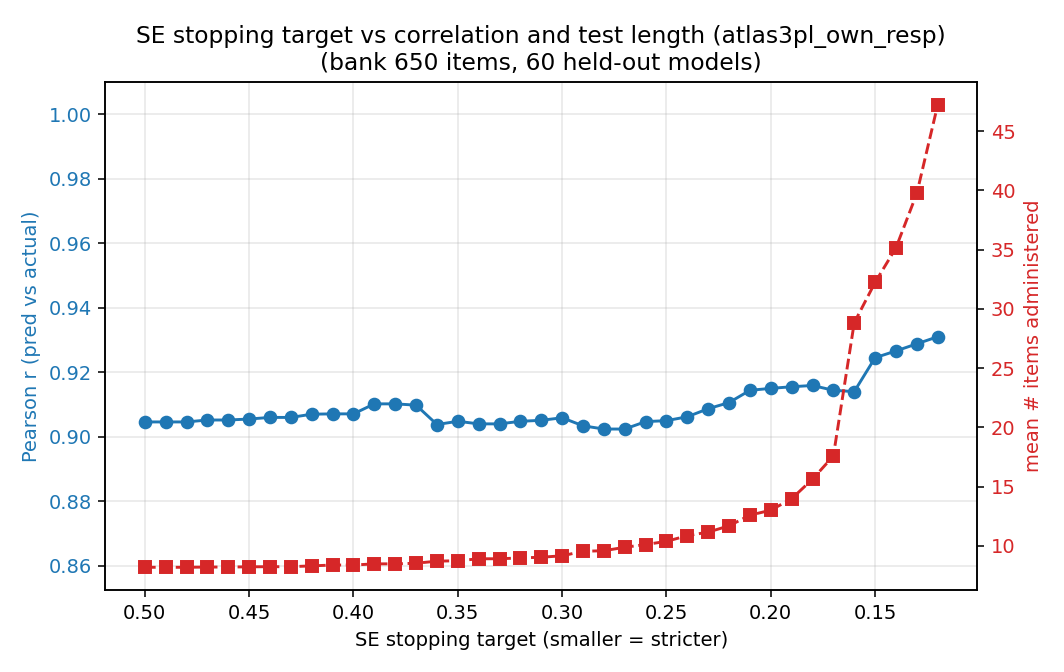

The data file committed next to this chart (first rows):
source, tag, se_target, mean_items, median_items, pct_items, corr, mae, n_bank_items
atlas, atlas3pl_own_resp, 0.5, 8.18, 8.0, 1.26, 0.9046, 0.0347, 650
atlas, atlas3pl_own_resp, 0.49, 8.18, 8.0, 1.26, 0.9046, 0.0347, 650
atlas, atlas3pl_own_resp, 0.48, 8.18, 8.0, 1.26, 0.9046, 0.0347, 650
atlas, atlas3pl_own_resp, 0.47, 8.2, 8.0, 1.26, 0.9052, 0.0344, 650
atlas, atlas3pl_own_resp, 0.46, 8.2, 8.0, 1.26, 0.9052, 0.0344, 650
atlas, atlas3pl_own_resp, 0.45, 8.22, 8.0, 1.26, 0.9055, 0.0342, 650
atlas, atlas3pl_own_resp, 0.44, 8.23, 8.0, 1.27, 0.906, 0.034, 650
atlas, atlas3pl_own_resp, 0.43, 8.23, 8.0, 1.27, 0.906, 0.034, 650
atlas, atlas3pl_own_resp, 0.42, 8.3, 8.0, 1.28, 0.907, 0.0337, 650
atlas, atlas3pl_own_resp, 0.41, 8.37, 8.0, 1.29, 0.9071, 0.0337, 650
atlas, atlas3pl_own_resp, 0.4, 8.37, 8.0, 1.29, 0.9071, 0.0337, 650
atlas, atlas3pl_own_resp, 0.39, 8.47, 8.0, 1.3, 0.9102, 0.0331, 650
atlas, atlas3pl_own_resp, 0.38, 8.47, 8.0, 1.3, 0.9102, 0.0331, 650
atlas, atlas3pl_own_resp, 0.37, 8.52, 8.0, 1.31, 0.9098, 0.0331, 650
atlas, atlas3pl_own_resp, 0.36, 8.7, 8.0, 1.34, 0.9038, 0.0337, 650
atlas, atlas3pl_own_resp, 0.35, 8.73, 8.0, 1.34, 0.9048, 0.0336, 650
atlas, atlas3pl_own_resp, 0.34, 8.9, 8.0, 1.37, 0.904, 0.0338, 650
atlas, atlas3pl_own_resp, 0.33, 8.9, 8.0, 1.37, 0.904, 0.0338, 650
atlas, atlas3pl_own_resp, 0.32, 8.97, 8.0, 1.38, 0.9048, 0.0335, 650
atlas, atlas3pl_own_resp, 0.31, 9.03, 8.0, 1.39, 0.9051, 0.0336, 650
atlas, atlas3pl_own_resp, 0.3, 9.15, 8.0, 1.41, 0.9059, 0.0336, 650
atlas, atlas3pl_own_resp, 0.29, 9.53, 8.0, 1.47, 0.9034, 0.034, 650
atlas, atlas3pl_own_resp, 0.28, 9.58, 8.0, 1.47, 0.9024, 0.0341, 650
atlas, atlas3pl_own_resp, 0.27, 9.87, 9.0, 1.52, 0.9024, 0.034, 650
atlas, atlas3pl_own_resp, 0.26, 10.1, 9.0, 1.55, 0.9047, 0.0337, 650
atlas, atlas3pl_own_resp, 0.25, 10.37, 10.0, 1.59, 0.905, 0.0334, 650
atlas, atlas3pl_own_resp, 0.24, 10.85, 10.0, 1.67, 0.9062, 0.0329, 650
atlas, atlas3pl_own_resp, 0.23, 11.15, 11.0, 1.72, 0.9087, 0.0329, 650
atlas, atlas3pl_own_resp, 0.22, 11.68, 11.0, 1.8, 0.9106, 0.0325, 650
atlas, atlas3pl_own_resp, 0.21, 12.58, 11.5, 1.94, 0.9144, 0.0315, 650
atlas, atlas3pl_own_resp, 0.2, 13.0, 12.5, 2.0, 0.915, 0.031, 650
atlas, atlas3pl_own_resp, 0.19, 13.97, 13.5, 2.15, 0.9155, 0.0317, 650
atlas, atlas3pl_own_resp, 0.18, 15.62, 14.0, 2.4, 0.9159, 0.0319, 650
atlas, atlas3pl_own_resp, 0.17, 17.58, 15.5, 2.71, 0.9144, 0.0319, 650
atlas, atlas3pl_own_resp, 0.16, 28.83, 17.0, 4.44, 0.914, 0.0324, 650
atlas, atlas3pl_own_resp, 0.15, 32.23, 19.0, 4.96, 0.9245, 0.03, 650
atlas, atlas3pl_own_resp, 0.14, 35.15, 22.0, 5.41, 0.9266, 0.0305, 650
atlas, atlas3pl_own_resp, 0.13, 39.75, 24.5, 6.12, 0.9288, 0.0305, 650
atlas, atlas3pl_own_resp, 0.12, 47.22, 27.5, 7.26, 0.931, 0.0303, 650
